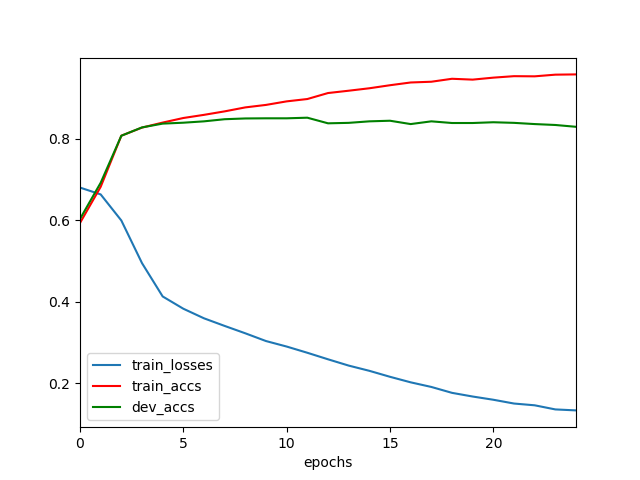

The table this chart was drawn from, first rows:
	epochs	train_losses	train_accs	dev_accs
0	0	0.68	0.5932	0.6031
1	1	0.6633	0.6819	0.6918
2	2	0.5992	0.8075	0.8073
3	3	0.4945	0.8274	0.8278
4	4	0.4126	0.8397	0.8371
5	5	0.3825	0.8509	0.8394
6	6	0.3589	0.8587	0.8427
7	7	0.3402	0.8672	0.8479
8	8	0.3221	0.877	0.8498
9	9	0.3031	0.8831	0.8502
10	10	0.2896	0.8918	0.8502
11	11	0.2743	0.8975	0.8517
12	12	0.2583	0.9122	0.8379
13	13	0.2428	0.9179	0.839
14	14	0.23	0.9239	0.8427
15	15	0.2153	0.9314	0.8442
16	16	0.2017	0.9382	0.836
17	17	0.1903	0.94	0.8427
18	18	0.1759	0.9473	0.8386
19	19	0.1668	0.9452	0.8386
20	20	0.1589	0.95	0.8405
21	21	0.1496	0.9537	0.839
22	22	0.1453	0.9533	0.836
23	23	0.1352	0.9574	0.8338
24	24	0.1327	0.958	0.8293
